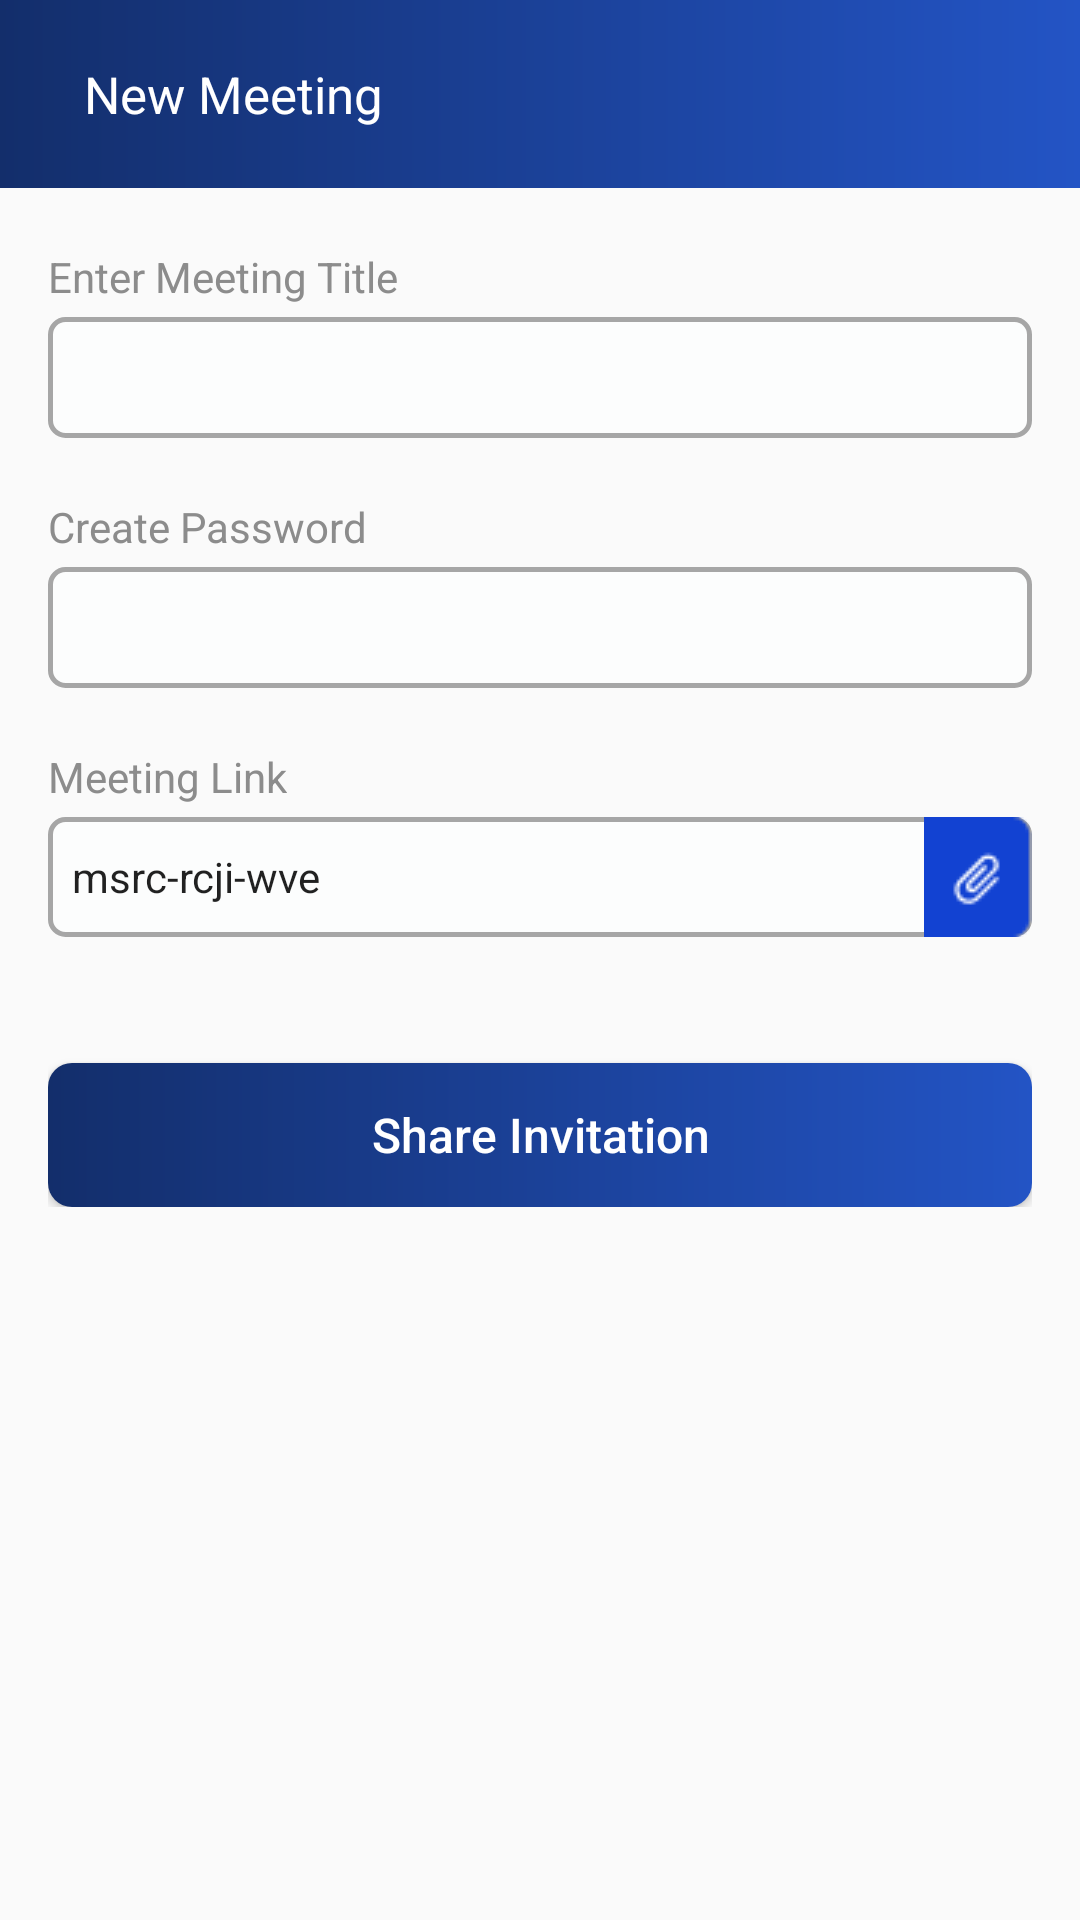

Write the Android layout XML for this screen, with the resource values it uses.
<!-- AndroidManifest.xml: application theme Theme.VideoConference -->
<!-- res/layout/new_meeting.xml -->
<?xml version="1.0" encoding="utf-8"?>
<androidx.constraintlayout.widget.ConstraintLayout xmlns:android="http://schemas.android.com/apk/res/android"
    xmlns:app="http://schemas.android.com/apk/res-auto"
    android:layout_width="match_parent"
    android:layout_height="match_parent">

    <LinearLayout
        android:id="@+id/layout1"
        android:layout_width="match_parent"
        android:layout_height="wrap_content"
        android:background="@drawable/toolbar_colour"
        android:gravity="center_vertical"
        android:orientation="horizontal"
        android:paddingTop="20dp"
        android:paddingBottom="20dp"
        app:layout_constraintEnd_toEndOf="parent"
        app:layout_constraintStart_toStartOf="parent"
        app:layout_constraintTop_toTopOf="parent">

        <ImageView
            android:layout_width="wrap_content"
            android:layout_height="wrap_content"
            android:layout_marginStart="19dp"
            android:contentDescription="click"
            android:src="@drawable/back_arrow" />

        <TextView
            android:layout_width="wrap_content"
            android:layout_height="wrap_content"
            android:layout_marginStart="9dp"
            android:text="New Meeting"
            android:textColor="@color/white"
            android:textSize="17sp" />

    </LinearLayout>

    <LinearLayout
        android:id="@+id/layout2"
        android:layout_width="match_parent"
        android:layout_height="wrap_content"
        android:layout_marginStart="16dp"
        android:layout_marginTop="20dp"
        android:layout_marginEnd="16dp"
        android:orientation="vertical"
        app:layout_constraintTop_toBottomOf="@+id/layout1">

        <TextView
            android:layout_width="wrap_content"
            android:layout_height="wrap_content"
            android:text="Enter Meeting Title"
            android:textColor="#8C8C8C"
            android:textSize="14sp" />

        <EditText
            android:layout_width="match_parent"
            android:layout_height="wrap_content"
            android:layout_marginTop="4dp"
            android:background="@drawable/edit_text_gray"
            android:padding="8dp" />

        <TextView
            android:layout_width="wrap_content"
            android:layout_height="wrap_content"
            android:layout_marginTop="20dp"
            android:text="Create Password"
            android:textColor="#8C8C8C"
            android:textSize="14sp" />

        <EditText
            android:layout_width="match_parent"
            android:layout_height="wrap_content"
            android:layout_marginTop="4dp"
            android:background="@drawable/edit_text_gray"
            android:padding="8dp" />

        <TextView
            android:layout_width="wrap_content"
            android:layout_height="wrap_content"
            android:layout_marginTop="20dp"
            android:text="Meeting Link"
            android:textColor="#8C8C8C"
            android:textSize="14sp" />

        <EditText
            android:layout_width="match_parent"
            android:layout_height="wrap_content"
            android:layout_marginTop="4dp"
            android:background="@drawable/edit_text_gray"
            android:drawableEnd="@drawable/link"
            android:paddingStart="8dp"
            android:text="msrc-rcji-wve"
            android:textSize="14sp" />


        <Button
            android:layout_width="match_parent"
            android:layout_height="wrap_content"
            android:layout_gravity="center_horizontal"
            android:layout_marginTop="42dp"
            android:background="@drawable/background_button"
            android:text="Share Invitation"
            android:textAllCaps="false"
            android:textColor="@color/white"
            android:textSize="16sp" />
    </LinearLayout>
</androidx.constraintlayout.widget.ConstraintLayout>
<!-- resources referenced by this layout -->
<resources>
  <!-- drawable background_button (drawable) -->
  <?xml version="1.0" encoding="utf-8"?>
  <shape xmlns:android="http://schemas.android.com/apk/res/android" android:shape="rectangle">
  
      <corners android:radius="8dp"/>
      <gradient
          android:type="linear"
          android:angle="0"
          android:startColor="#132E6B"
          android:endColor="#2354C5" />
  
  </shape>
  <!-- drawable edit_text_gray (drawable) -->
  <?xml version="1.0" encoding="utf-8"?>
  <shape xmlns:android="http://schemas.android.com/apk/res/android" android:shape="rectangle">
  
      <solid android:color="#FCFDFD"/>
  
      <stroke
          android:width="1.5dp"
          android:color="#A6A6A6"
          />
      <corners android:radius="5dp"/>
  </shape>
  <!-- drawable link: png bitmap (drawable, 643 bytes) -->
  <!-- drawable toolbar_colour (drawable) -->
  <?xml version="1.0" encoding="utf-8"?>
  <shape xmlns:android="http://schemas.android.com/apk/res/android">
      <gradient
          android:type="linear"
          android:angle="0"
          android:startColor="#132E6B"
          android:endColor="#2354C5" />
  </shape>
  <style name="Theme.VideoConference" parent="Base.Theme.VideoConference" />
  <style name="Base.Theme.VideoConference" parent="Theme.AppCompat.DayNight.NoActionBar">
          
          
      </style>
  <!-- not gathered from this repository: default colours our renderer supplied (Android Studio template values) -->
  <color name="white">#FFFFFFFF</color>
</resources>
